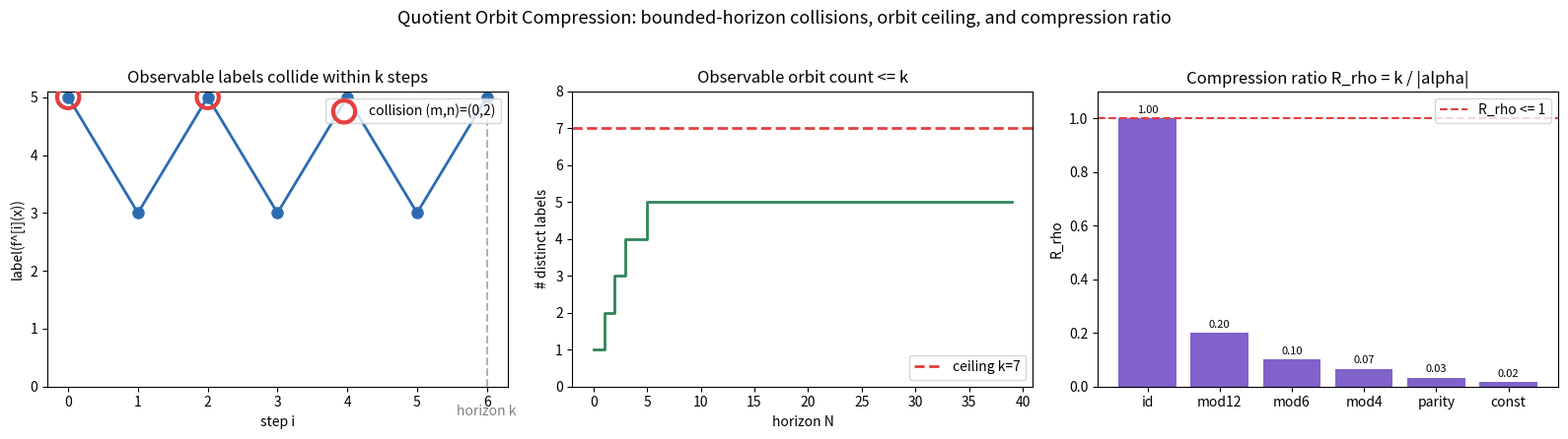

Source code (Python):
"""
Visualization for Quotient Orbit Compression.

Produces a three-panel figure:
  (1) the observable label trajectory of a deterministic map, with the first
      coarse collision highlighted (the bounded-horizon collision theorem);
  (2) observable orbit count vs. horizon, saturating below the ceiling k;
  (3) compression ratio R_rho = k/|alpha| across a family of lenses.

Requires only matplotlib + numpy.  Run:  python3 visualize.py
"""

from __future__ import annotations

from typing import Callable, Dict, List, Optional, Tuple

import matplotlib.pyplot as plt
import numpy as np


def iterate_labels(
    f: Callable[[int], int], x: int, label: Callable[[int], int], steps: int
) -> List[int]:
    out: List[int] = []
    s = x
    for _ in range(steps + 1):
        out.append(label(s))
        s = f(s)
    return out


def first_collision(labels: List[int]) -> Optional[Tuple[int, int]]:
    seen: Dict[int, int] = {}
    for i, lab in enumerate(labels):
        if lab in seen:
            return seen[lab], i
        seen[lab] = i
    return None


def main() -> None:
    fig, axes = plt.subplots(1, 3, figsize=(16, 4.5))

    # Panel 1: label trajectory + first collision.
    N = 60
    f: Callable[[int], int] = lambda s: (7 * s * s + 3 * s + 11) % N
    k = 6
    label: Callable[[int], int] = lambda s: s % k
    labels = iterate_labels(f, 17, label, k)
    coll = first_collision(labels)
    ax = axes[0]
    ax.plot(range(len(labels)), labels, "o-", color="#2b6cb0", lw=2, ms=8)
    if coll is not None:
        m, n = coll
        ax.scatter([m, n], [labels[m], labels[n]], s=260, facecolors="none",
                   edgecolors="#e53e3e", lw=3, zorder=5,
                   label=f"collision (m,n)=({m},{n})")
        ax.legend(loc="upper right")
    ax.axvline(k, color="gray", ls="--", alpha=0.6)
    ax.text(k, -0.5, "horizon k", color="gray", ha="center")
    ax.set_title("Observable labels collide within k steps")
    ax.set_xlabel("step i"); ax.set_ylabel("label(f^[i](x))")
    ax.set_yticks(range(k))

    # Panel 2: observable orbit count vs horizon (saturates below k).
    M = 100
    g: Callable[[int], int] = lambda s: (5 * s + 1) % M
    kk = 7
    lab2: Callable[[int], int] = lambda s: s % kk
    horizons = list(range(0, 40))
    counts = [len(set(iterate_labels(g, 3, lab2, h))) for h in horizons]
    ax = axes[1]
    ax.step(horizons, counts, where="post", color="#2f855a", lw=2)
    ax.axhline(kk, color="#e53e3e", ls="--", lw=2, label=f"ceiling k={kk}")
    ax.set_ylim(0, kk + 1)
    ax.set_title("Observable orbit count <= k")
    ax.set_xlabel("horizon N"); ax.set_ylabel("# distinct labels")
    ax.legend(loc="lower right")

    # Panel 3: compression ratio across lenses.
    A = 60
    lens_specs: List[Tuple[str, int]] = [
        ("id", A), ("mod12", 12), ("mod6", 6), ("mod4", 4),
        ("parity", 2), ("const", 1),
    ]
    names = [s[0] for s in lens_specs]
    ratios = [s[1] / A for s in lens_specs]
    ax = axes[2]
    bars = ax.bar(names, ratios, color="#6b46c1", alpha=0.85)
    ax.axhline(1.0, color="#e53e3e", ls="--", label="R_rho <= 1")
    ax.set_ylim(0, 1.1)
    ax.set_title("Compression ratio R_rho = k / |alpha|")
    ax.set_ylabel("R_rho"); ax.legend(loc="upper right")
    for b, r in zip(bars, ratios):
        ax.text(b.get_x() + b.get_width() / 2, r + 0.02, f"{r:.2f}",
                ha="center", fontsize=8)

    fig.suptitle("Quotient Orbit Compression: bounded-horizon collisions, "
                 "orbit ceiling, and compression ratio", fontsize=13)
    fig.tight_layout(rect=(0, 0, 1, 0.95))
    fig.savefig("quotient_orbit_compression.png", dpi=140)
    print("Saved quotient_orbit_compression.png")


if __name__ == "__main__":
    main()
